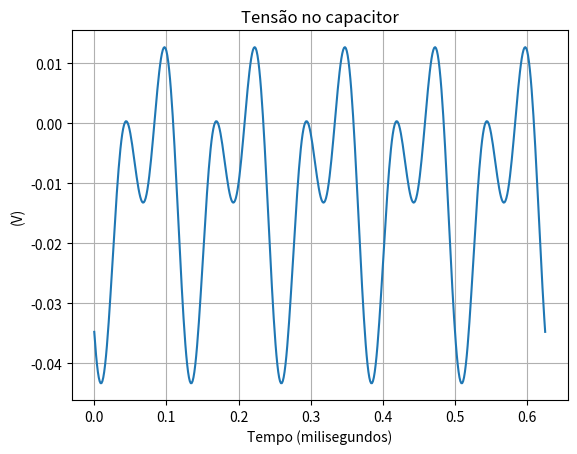

Recreate this plot in Python.
import numpy as np
import matplotlib.pyplot as plt
from math import sin, cos, pi
from numpy import linalg, pi
from scipy.optimize.minpack import fsolve

#ICs
R1 = 1
R2 = 2
R3 = 3
C = 1
Vm1 = 60
Vm2 = 40
f1 = 100
w1 = 2*pi*f1
f2 = 8
w2 = 2*pi*f2
deltat = 1/(100 * f1)
T1 = (1/f1)
T = (1/f2)
h = 2

#frequency -> time
gamma_inv = np.array([[1, sin(2*pi*0*1/(2*h+1)), cos(2*pi*0*1/(2*h+1)), sin(2*pi*0*2/(2*h+1)), cos((2*pi*0*2)/(2*h+1))],
                      [1, sin(2*pi*1*1/(2*h+1)), cos(2*pi*1*1/(2*h+1)), sin(2*pi*1*2/(2*h+1)), cos((2*pi*1*2)/(2*h+1))],
                      [1, sin(2*pi*2*1/(2*h+1)), cos(2*pi*2*1/(2*h+1)), sin(2*pi*2*2/(2*h+1)), cos((2*pi*2*2)/(2*h+1))],
                      [1, sin(2*pi*3*1/(2*h+1)), cos(2*pi*3*1/(2*h+1)), sin(2*pi*3*2/(2*h+1)), cos((2*pi*3*2)/(2*h+1))],
                      [1, sin(2*pi*4*1/(2*h+1)), cos(2*pi*4*1/(2*h+1)), sin(2*pi*4*2/(2*h+1)), cos((2*pi*4*2)/(2*h+1))]])

#frequency -> time, one period ahead
gamma_inv_T1 = np.array([[1, sin(1*(2*pi*f2*(0*T/(2*h+1)+T1))), cos(1*(2*pi*f2*(0*T/(2*h+1)+T1))), sin(2*(2*pi*f2*(0*T/(2*h+1)+T1))), cos(2*(2*pi*f2*(0*T/(2*h+1)+T1)))],
                         [1, sin(1*(2*pi*f2*(1*T/(2*h+1)+T1))), cos(1*(2*pi*f2*(1*T/(2*h+1)+T1))), sin(2*(2*pi*f2*(1*T/(2*h+1)+T1))), cos(2*(2*pi*f2*(1*T/(2*h+1)+T1)))],
                         [1, sin(1*(2*pi*f2*(2*T/(2*h+1)+T1))), cos(1*(2*pi*f2*(2*T/(2*h+1)+T1))), sin(2*(2*pi*f2*(2*T/(2*h+1)+T1))), cos(2*(2*pi*f2*(2*T/(2*h+1)+T1)))],
                         [1, sin(1*(2*pi*f2*(3*T/(2*h+1)+T1))), cos(1*(2*pi*f2*(3*T/(2*h+1)+T1))), sin(2*(2*pi*f2*(3*T/(2*h+1)+T1))), cos(2*(2*pi*f2*(3*T/(2*h+1)+T1)))],
                         [1, sin(1*(2*pi*f2*(4*T/(2*h+1)+T1))), cos(1*(2*pi*f2*(4*T/(2*h+1)+T1))), sin(2*(2*pi*f2*(4*T/(2*h+1)+T1))), cos(2*(2*pi*f2*(4*T/(2*h+1)+T1)))]])

#time -> frequency
gamma = linalg.inv(gamma_inv)

#delay matrix
D = gamma_inv_T1@gamma

#vectors to storage results
results_vc = []

transient_result = np.zeros(5)

def QPSS(V_shooting):

  shooting_voltage = np.zeros(5)
  for j in range(5):
      shooting_voltage[j] = V_shooting[j]
  print (shooting_voltage)

################## shooting #####################
################## transient (5) #####################

  for i in range(2*h+1):

    t_sim = np.arange(i*T1, (i+1)*T1+deltat, deltat)

    if (t_sim[-1] != T1):
      t_sim = np.arange(i*T1, (i+1)*T1, deltat)

    #analysis in t0 = 0, T1, ..., (2N+1)T1

    vc0 = shooting_voltage[i]

    vs = Vm1*np.sin(2*pi*f1*t_sim[0])

    A1 = np.array([[R1, -R1],
                  [-R1, (R1 + R2 + R3)]], np.float64)

    b = np.array([[vs], [-vc0]], np.float64)
    
    lin_SM_t0 = linalg.solve(A1,b)

    i0 = float (lin_SM_t0[1]) #current i(0), i(T1),..., (2N)T1

    for t in np.delete(t_sim, 0):
      
        vs = Vm1*np.sin(2*pi*f1*t) #voltage source
        
        #linear system to solve in each t  
        A2 = np.array([[R1, -R1, 0],
            [-R1, (R1 + R2 + R3), 1],
            [0, -deltat/(2*C), 1]], np.float64)
        
        b = np.array([[vs], [0], [vc0 + i0*deltat/(2*C)]], np.float64)

        z = linalg.solve(A2, b) #solution of system in z

        #capacitor current 
        i0 = float (z[1])

        #capacitor voltage
        vc0 = float (z[2])

    transient_result[i] = vc0

  return np.concatenate([
    transient_result - D@shooting_voltage
    ])

#solve QPSS function
amplitudes_guess = np.zeros(5)
y = fsolve(QPSS, amplitudes_guess)
print (y)
t_sim = np.arange(0, 5*1/f2 + 1/(100 * f2), 1/(100 * f2))

for t in t_sim:
    Vc_time =  y[0] +  y[1]*sin(w2*t)  + y[2]*cos(w2*t)  + y[3]*sin(2*w2*t)  + y[4]*cos(2*w2*t) 
    
    results_vc.append (Vc_time)

#plot results
plt.plot (t_sim, results_vc)
plt.title ('Tensão no capacitor')
plt.ylabel ('(V)')
plt.xlabel ('Tempo (milisegundos)')
plt.grid()
plt.show ()
